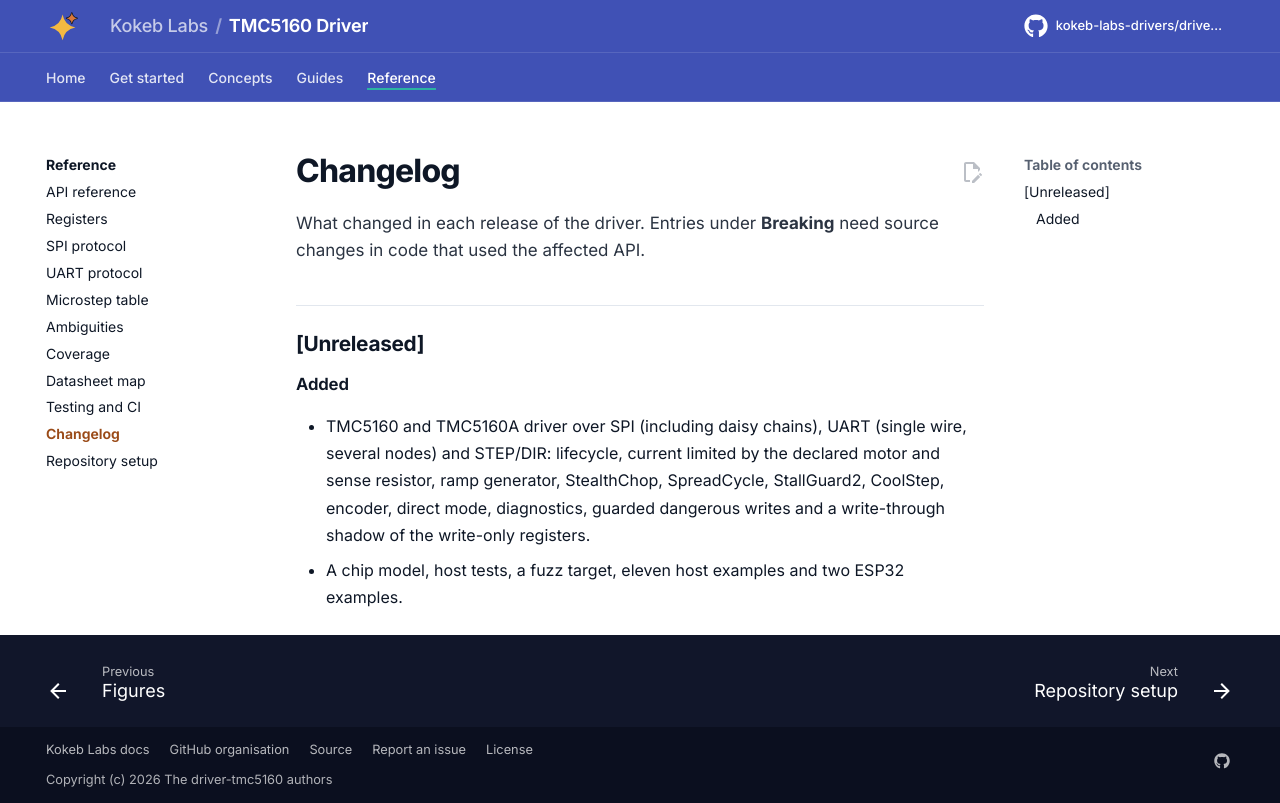

repository: kokeb-labs-drivers/driver-tmc5160 · page: dev/changelog/index.html · generator: mkdocs

# Changelog

All notable changes to this repository are listed here. Versions follow [Semantic Versioning](https://semver.org/).
Entries under **Breaking** need source changes in code that used the affected API; any of them calls for a major
version bump (a minor bump before 1.0).

## [Unreleased]

### Added

- TMC5160 and TMC5160A driver over SPI (including daisy chains), UART (single wire, several nodes) and STEP/DIR:
  lifecycle, current limited by the declared motor and sense resistor, ramp generator, StealthChop, SpreadCycle,
  StallGuard2, CoolStep, encoder, direct mode, diagnostics, guarded dangerous writes and a write-through shadow of the
  write-only registers.
- A chip model, host tests, a fuzz target, eleven host examples and two ESP32 examples.
